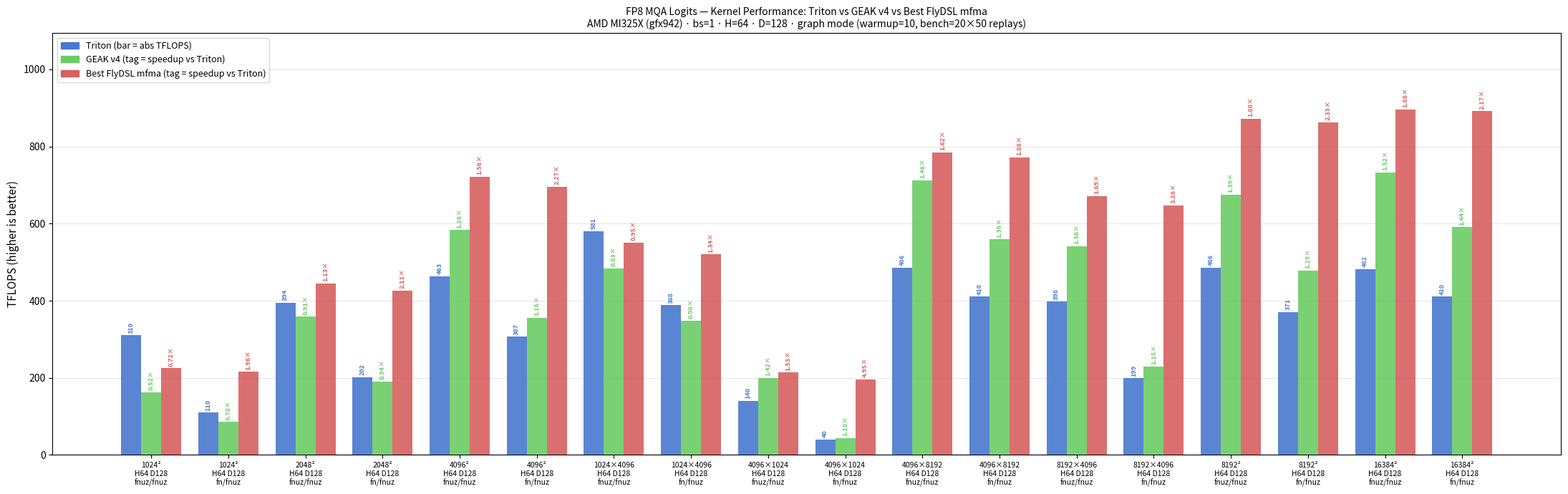

Write Python code to recreate this figure.
#!/usr/bin/env python3
"""
Bar plot: Triton vs GEAK v4 vs Best FlyDSL mfma
Data extracted from bench-fp8-mqa-kernel-all.md (graph timing, AMD MI325X gfx942).
Only shapes where GEAK v4 ran (H=64, not SKIP/FAIL).
"""

import matplotlib
matplotlib.use("Agg")
import matplotlib.pyplot as plt
import matplotlib.patches as mpatches
import numpy as np

# --------------------------------------------------------------------------
# Data: (shape_label, dtype, triton_tflops, geak_tflops, best_mfma_tflops, best_mfma_variant)
# best_mfma = max TFLOPs over all passing mfma variants per shape/dtype.
# GEAK: SKIP for H=128, FAIL for Shape10 (32768²) → excluded from plot.
# --------------------------------------------------------------------------

rows = [
    # shape, dtype, triton, geak, best_mfma, best_variant
    ("1024²\nH64 D128", "fnuz/fnuz",  310.5, 162.3,  225.1, "mfma32x32x16_r2_w2"),
    ("1024²\nH64 D128", "fn/fnuz",    110.0,  85.9,  215.9, "mfma32x32x16_r2_w2"),
    ("2048²\nH64 D128", "fnuz/fnuz",  394.5, 358.5,  445.1, "mfma32x32x16_r2_w2"),
    ("2048²\nH64 D128", "fn/fnuz",    202.3, 190.9,  426.6, "mfma16x16x32_r2_w4"),
    ("4096²\nH64 D128", "fnuz/fnuz",  463.1, 583.1,  721.4, "mfma32x32x16_r2_w2"),
    ("4096²\nH64 D128", "fn/fnuz",    306.7, 355.7,  695.0, "mfma32x32x16_r2_w2"),
    ("1024×4096\nH64 D128","fnuz/fnuz",581.0, 483.4,  550.1, "mfma16x16x32_r2_w4"),
    ("1024×4096\nH64 D128","fn/fnuz",  388.1, 348.8,  519.9, "mfma16x16x32_r2_w4"),
    ("4096×1024\nH64 D128","fnuz/fnuz",140.0, 199.3,  213.9, "mfma32x32x16_r1_w1"),
    ("4096×1024\nH64 D128","fn/fnuz",   39.6,  43.4,  196.1, "mfma32x32x16_r1_w1"),
    ("4096×8192\nH64 D128","fnuz/fnuz",486.1, 711.8,  785.1, "mfma16x16x32_r4_w2"),
    ("4096×8192\nH64 D128","fn/fnuz",  410.5, 559.2,  772.3, "mfma16x16x32_r4_w2"),
    ("8192×4096\nH64 D128","fnuz/fnuz",397.5, 541.2,  671.0, "mfma32x32x16_r2_w2"),
    ("8192×4096\nH64 D128","fn/fnuz",  198.7, 229.4,  647.5, "mfma32x32x16_r2_w2"),
    ("8192²\nH64 D128",    "fnuz/fnuz",485.6, 675.4,  872.5, "mfma16x16x32_r4_w2"),
    ("8192²\nH64 D128",    "fn/fnuz",  370.6, 478.6,  862.0, "mfma16x16x32_r4_w2"),
    ("16384²\nH64 D128",   "fnuz/fnuz",482.0, 733.2,  896.4, "mfma16x16x32_r4_w2"),
    ("16384²\nH64 D128",   "fn/fnuz",  410.4, 590.9,  891.4, "mfma16x16x32_r4_w2"),
]

shape_labels = [r[0] for r in rows]
dtypes = [r[1] for r in rows]
triton_vals = np.array([r[2] for r in rows])
geak_vals   = np.array([r[3] for r in rows])
mfma_vals   = np.array([r[4] for r in rows])

n = len(rows)
x = np.arange(n)
w = 0.26  # bar width

COLORS = {
    "triton": "#4878CF",   # blue
    "geak":   "#6ACC65",   # green
    "mfma":   "#D65F5F",   # red/salmon
}

fig, ax = plt.subplots(figsize=(22, 7))

bars_triton = ax.bar(x - w,     triton_vals, w, label="Triton",          color=COLORS["triton"], alpha=0.9, zorder=3)
bars_geak   = ax.bar(x,         geak_vals,   w, label="GEAK v4",         color=COLORS["geak"],   alpha=0.9, zorder=3)
bars_mfma   = ax.bar(x + w,     mfma_vals,   w, label="Best FlyDSL mfma",color=COLORS["mfma"],   alpha=0.9, zorder=3)

# --- perf-improvement tags on top of each bar ---
def add_labels(bars, ref_vals, ax, color, show_speedup=False, ref_bars=None):
    for bar, val, ref in zip(bars, [b.get_height() for b in bars], ref_vals):
        h = bar.get_height()
        if show_speedup and ref > 0:
            tag = f"{val/ref:.2f}×"
        else:
            tag = f"{h:.0f}"
        ax.text(bar.get_x() + bar.get_width() / 2, h + 5, tag,
                ha="center", va="bottom", fontsize=6.5, color=color, fontweight="bold", rotation=90)

# For Triton: show absolute TFLOPS
add_labels(bars_triton, triton_vals, ax, COLORS["triton"])
# For GEAK: show speedup vs Triton
add_labels(bars_geak,   triton_vals, ax, COLORS["geak"], show_speedup=True, ref_bars=geak_vals)
# For mfma: show speedup vs Triton
add_labels(bars_mfma,   triton_vals, ax, COLORS["mfma"], show_speedup=True, ref_bars=mfma_vals)

# x-axis: group by shape+dtype
tick_labels = [f"{s}\n{d}" for s, d in zip(shape_labels, dtypes)]
ax.set_xticks(x)
ax.set_xticklabels(tick_labels, fontsize=7.5)
ax.set_ylabel("TFLOPS (higher is better)", fontsize=11)
ax.set_title("FP8 MQA Logits — Kernel Performance: Triton vs GEAK v4 vs Best FlyDSL mfma\n"
             "AMD MI325X (gfx942) · bs=1 · H=64 · D=128 · graph mode (warmup=10, bench=20×50 replays)",
             fontsize=10)
ax.yaxis.grid(True, alpha=0.3, zorder=0)
ax.set_axisbelow(True)
ax.set_ylim(0, max(mfma_vals.max(), geak_vals.max(), triton_vals.max()) * 1.22)

# Legend
legend_handles = [
    mpatches.Patch(color=COLORS["triton"], label="Triton (bar = abs TFLOPS)"),
    mpatches.Patch(color=COLORS["geak"],   label="GEAK v4 (tag = speedup vs Triton)"),
    mpatches.Patch(color=COLORS["mfma"],   label="Best FlyDSL mfma (tag = speedup vs Triton)"),
]
ax.legend(handles=legend_handles, fontsize=9, loc="upper left")

plt.tight_layout()
out = "bench-fp8-mqa-perf-plot.png"
plt.savefig(out, dpi=150, bbox_inches="tight")
print(f"Saved: {out}")
